Image classification data set "Dataset" (MaulaIlma/Indonesian-Batik-Recognition-Using-GLCM-and-CDH-Methods on GitHub). Class labels (14): Bandung, Bogor, Ciamis, Cimahi, Cirebon, Garut, Indramayu, Kabupaten Bandung, Kabupaten Cirebon, Kabupaten Tasikmalaya, Kuningan, Majalengka, Sumedang, Tasikmalaya.

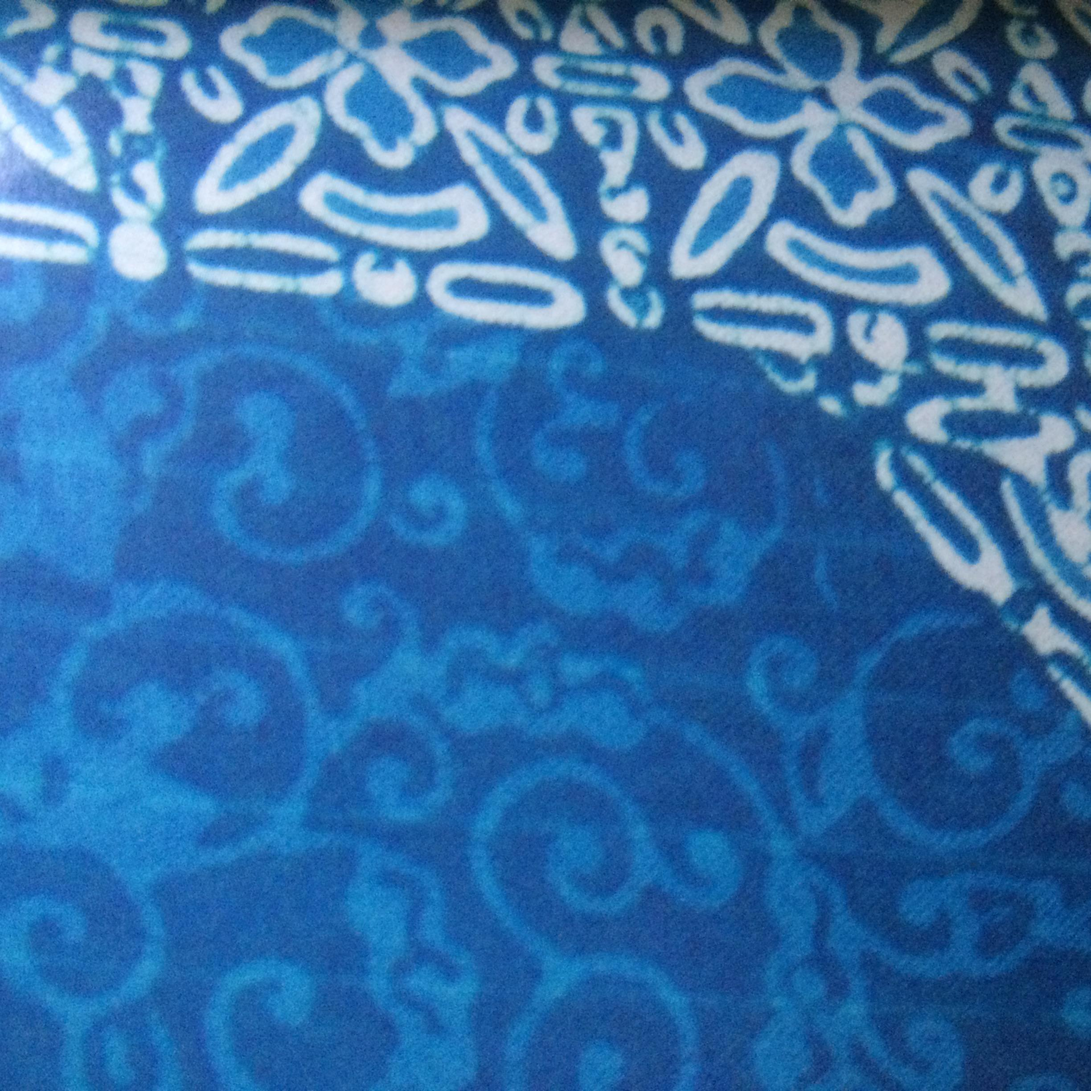
Label: Sumedang

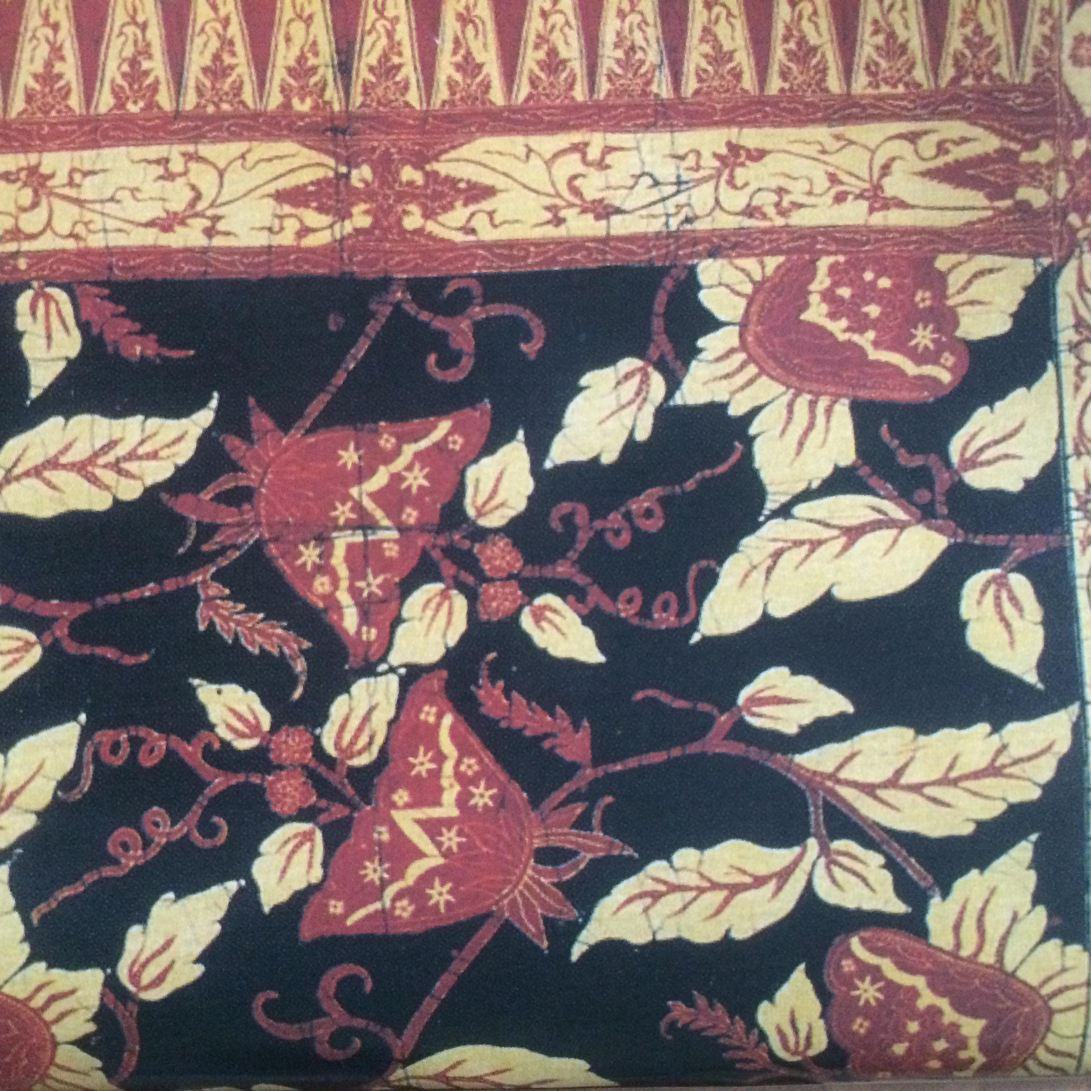
Label: Cirebon

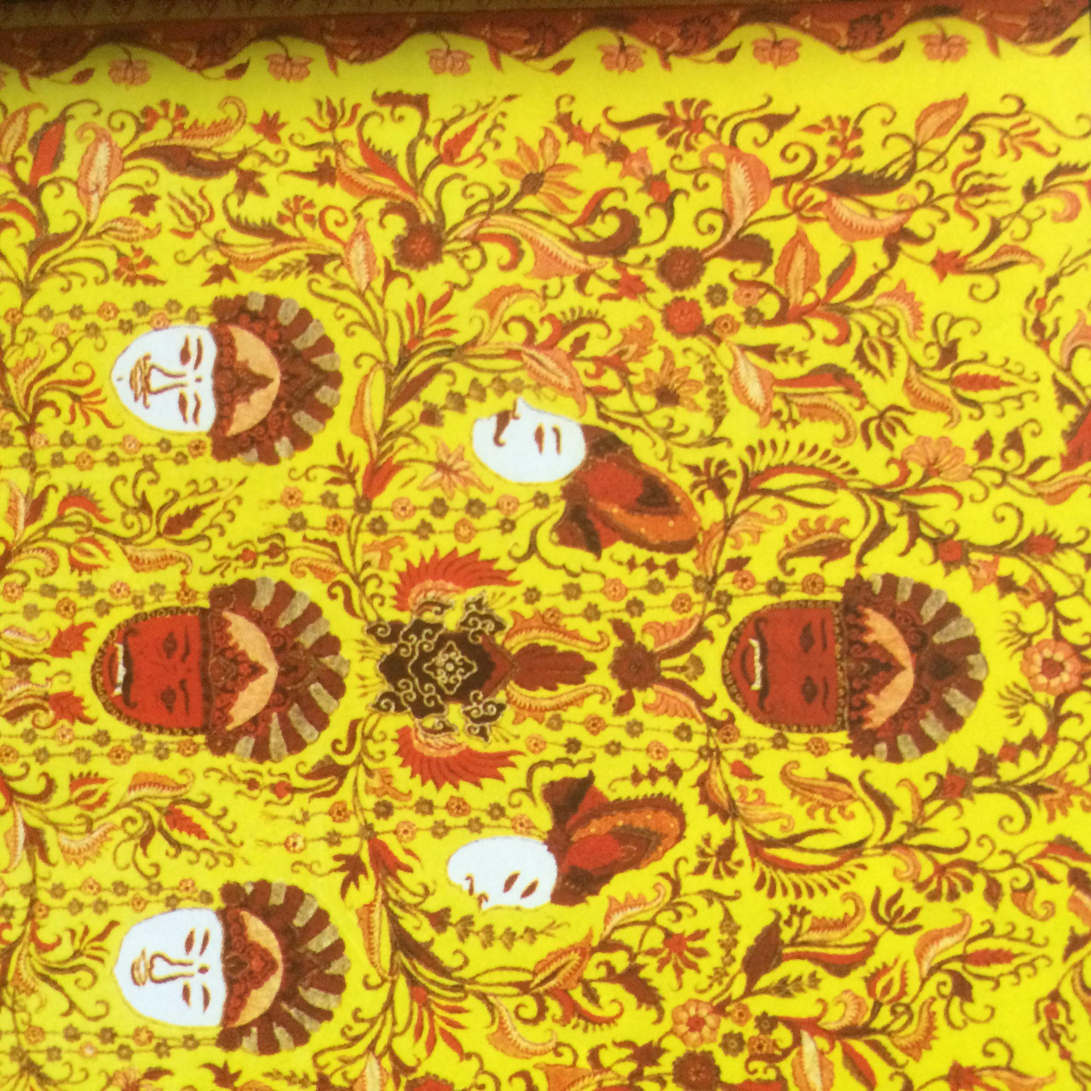
Label: Kabupaten Cirebon

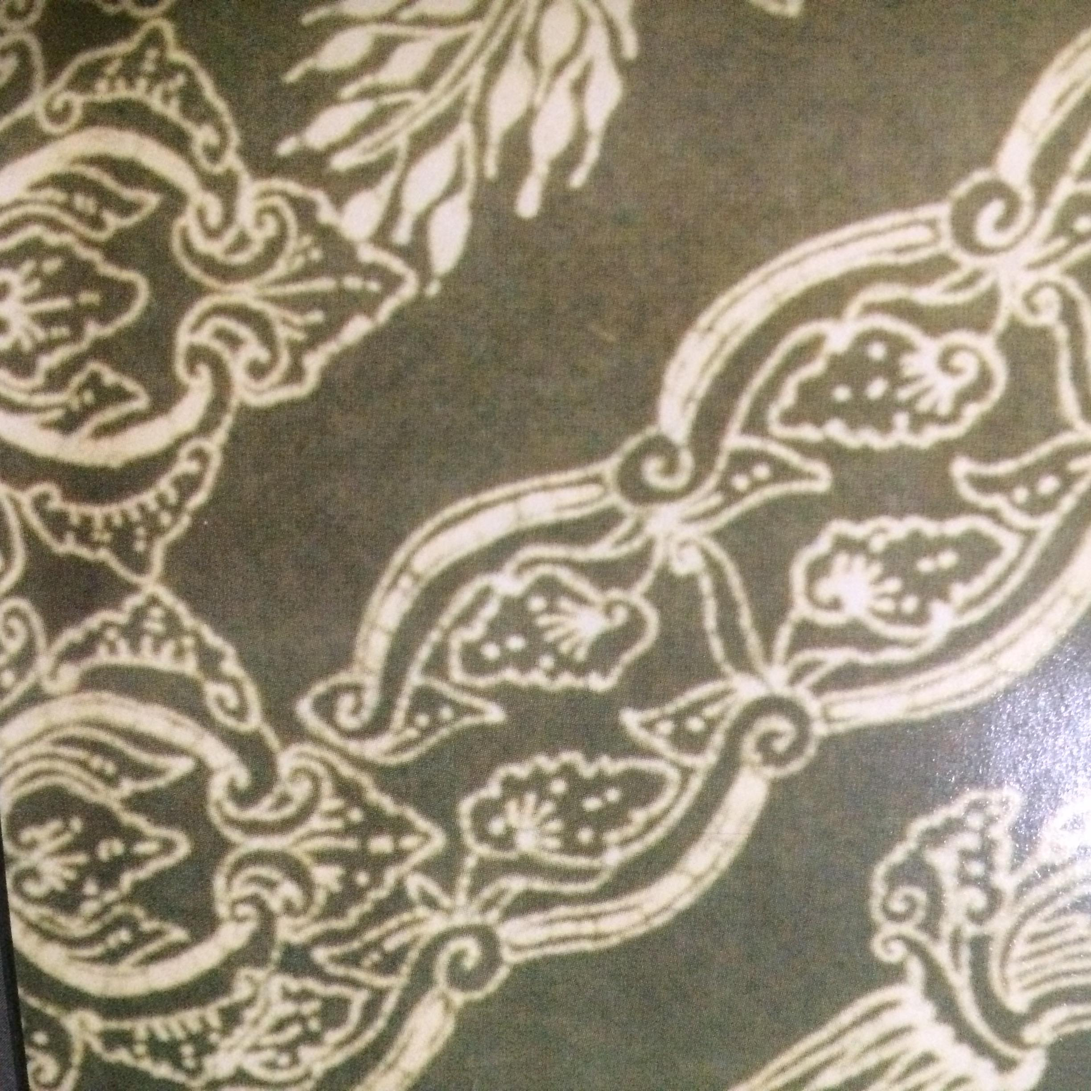
Label: Kuningan

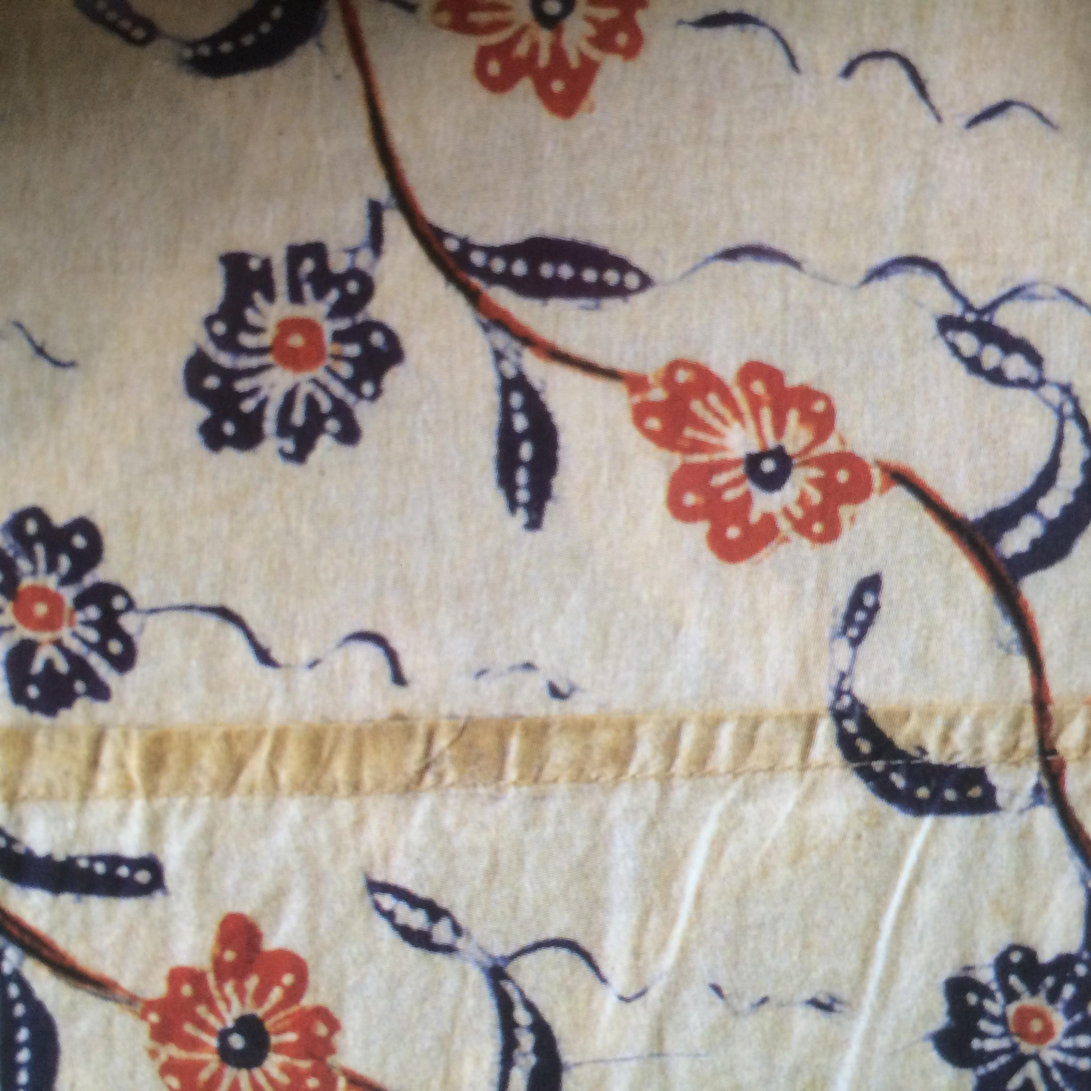
Label: Garut

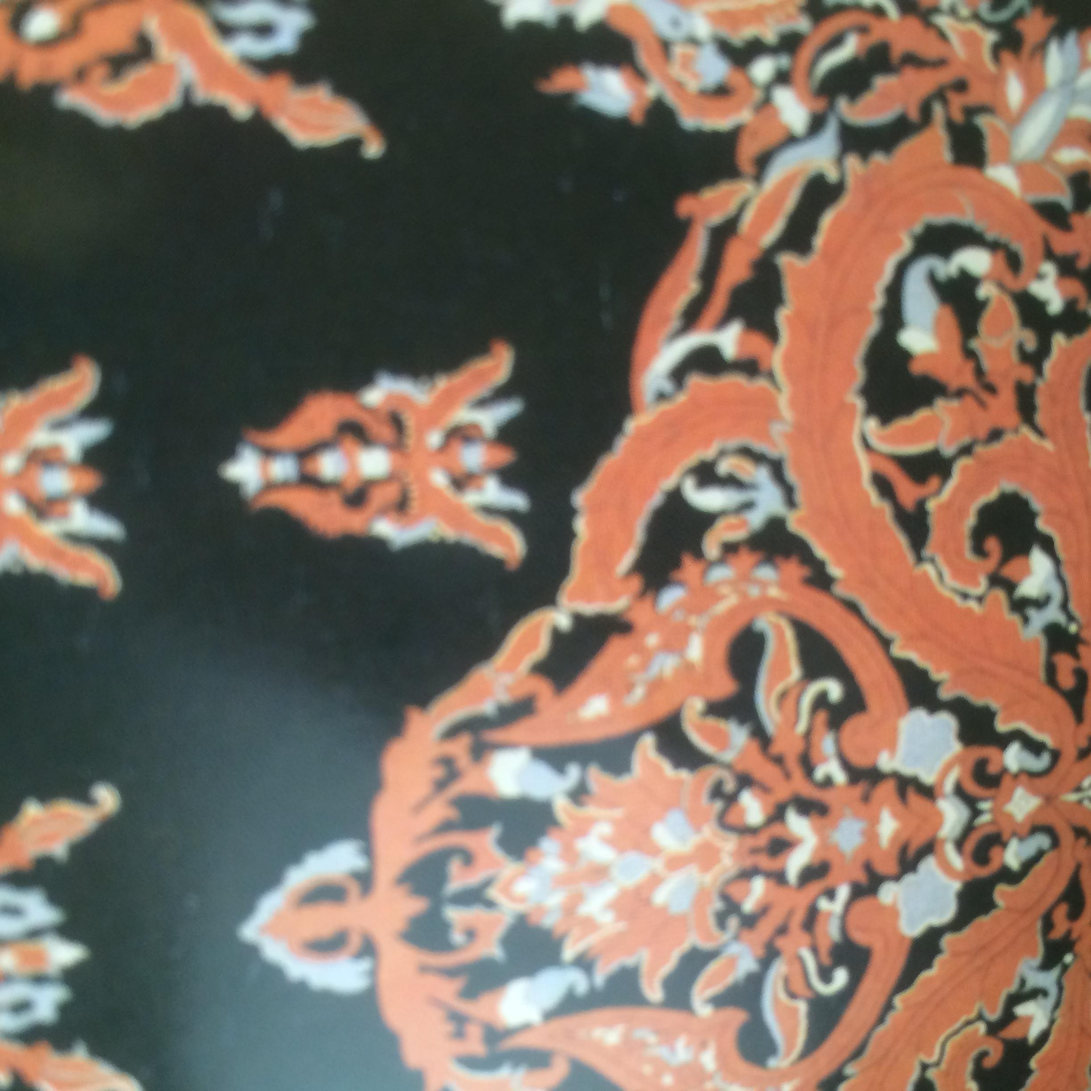
Label: Kabupaten Bandung
